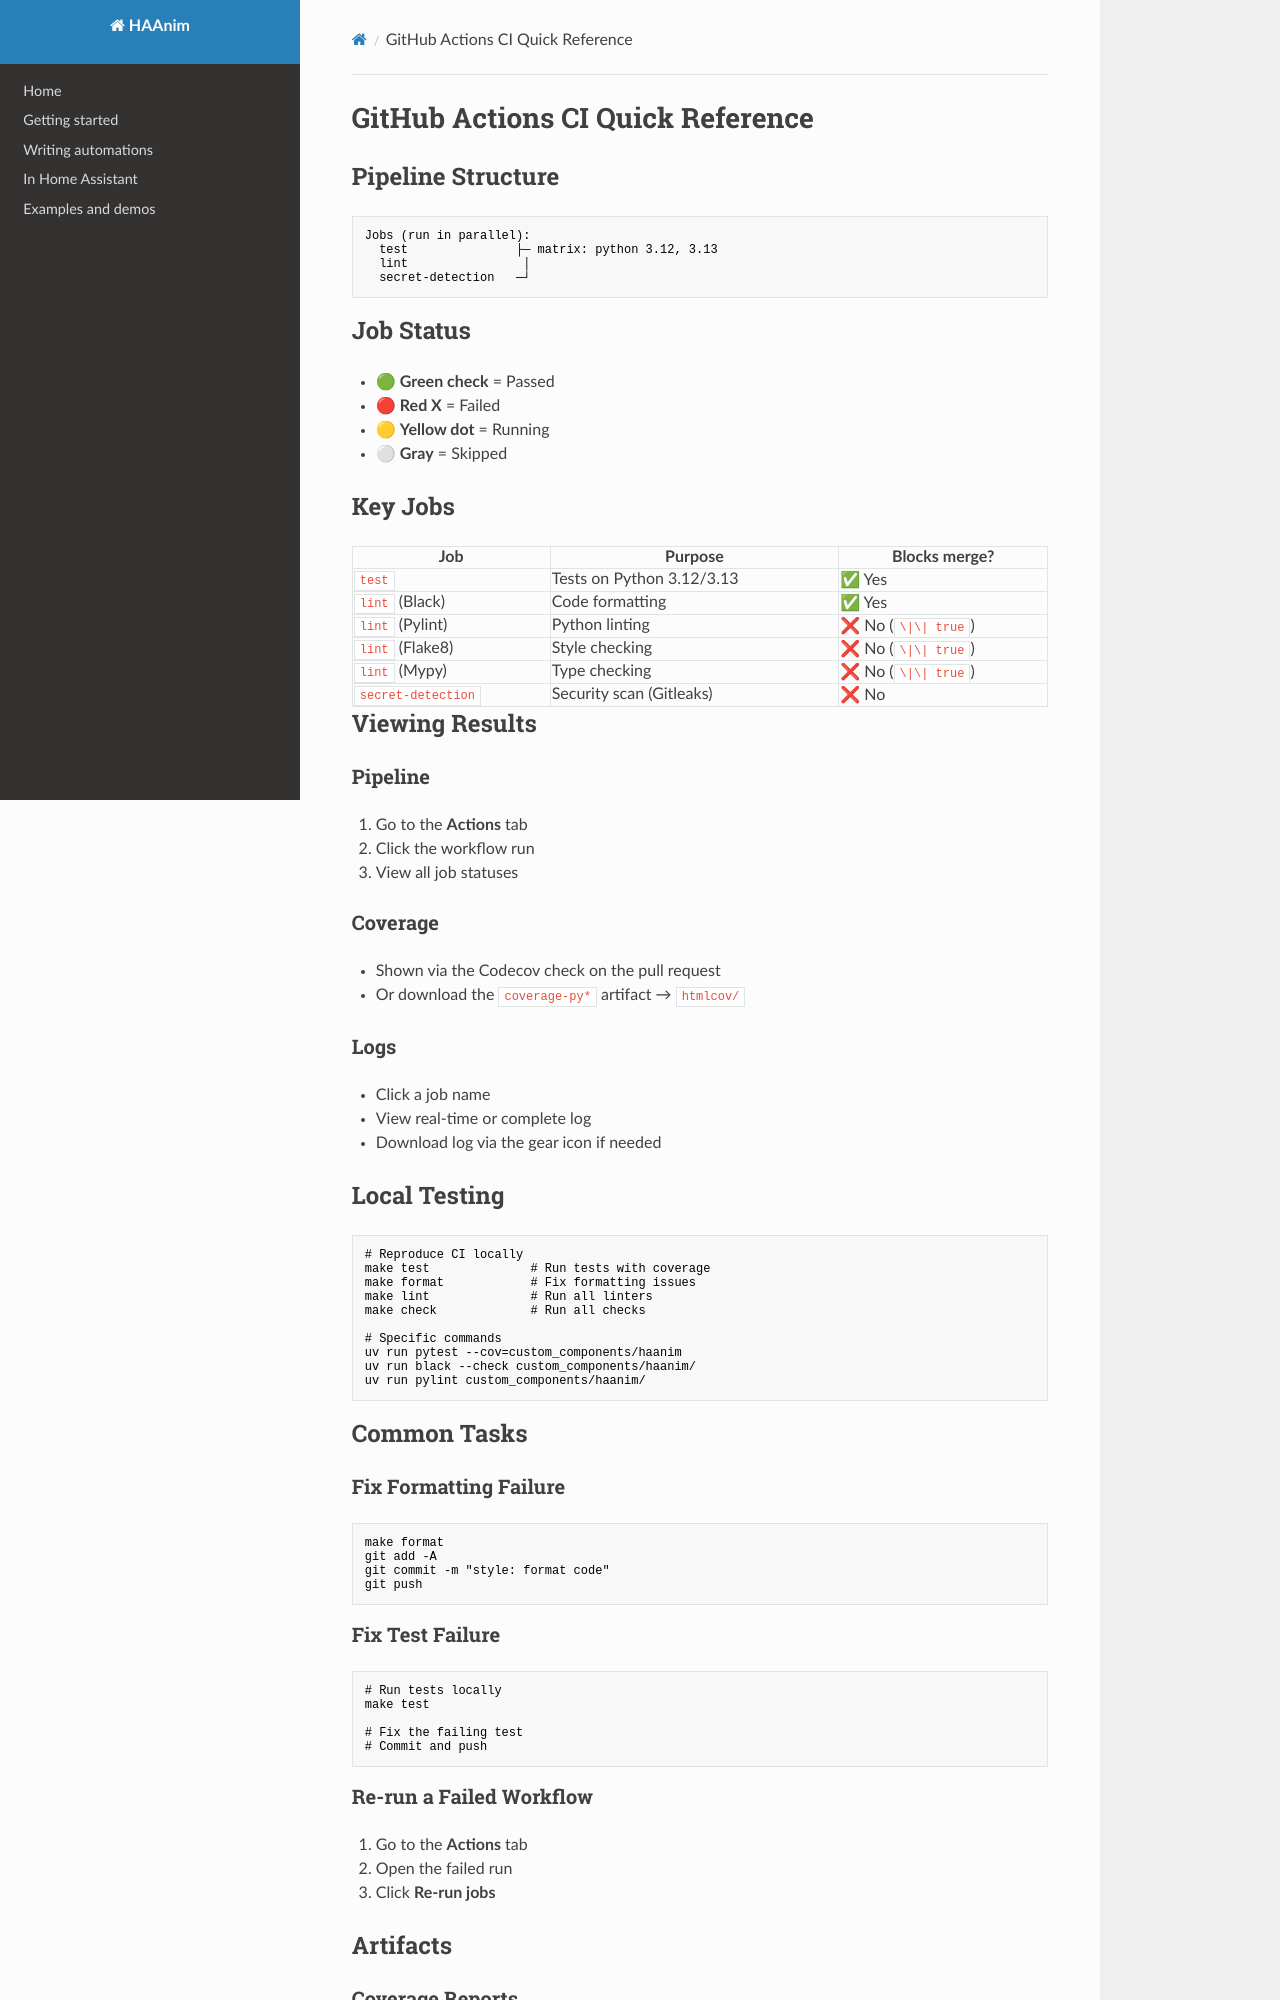

repository: valsr/haanim · page: GITHUB_CI_QUICKREF/index.html · generator: mkdocs

# GitHub Actions CI Quick Reference

## Pipeline Structure

```
Jobs (run in parallel):
  test               ├─ matrix: python 3.12, 3.13
  lint                │
  secret-detection   ─┘
```

## Job Status

- 🟢 **Green check** = Passed
- 🔴 **Red X** = Failed
- 🟡 **Yellow dot** = Running
- ⚪ **Gray** = Skipped

## Key Jobs

| Job                | Purpose              | Blocks merge?          |
| ------------------ | --------------------- | ----------------------- |
| `test`             | Tests on Python 3.12/3.13 | ✅ Yes              |
| `lint` (Black)     | Code formatting        | ✅ Yes                  |
| `lint` (Pylint)    | Python linting         | ❌ No (`\|\| true`)     |
| `lint` (Flake8)    | Style checking         | ❌ No (`\|\| true`)     |
| `lint` (Mypy)      | Type checking          | ❌ No (`\|\| true`)     |
| `secret-detection` | Security scan (Gitleaks) | ❌ No                |

## Viewing Results

### Pipeline
1. Go to the **Actions** tab
2. Click the workflow run
3. View all job statuses

### Coverage
- Shown via the Codecov check on the pull request
- Or download the `coverage-py*` artifact → `htmlcov/`

### Logs
- Click a job name
- View real-time or complete log
- Download log via the gear icon if needed

## Local Testing

```bash
# Reproduce CI locally
make test              # Run tests with coverage
make format            # Fix formatting issues
make lint              # Run all linters
make check             # Run all checks

# Specific commands
uv run pytest --cov=custom_components/haanim
uv run black --check custom_components/haanim/
uv run pylint custom_components/haanim/
```

## Common Tasks

### Fix Formatting Failure
```bash
make format
git add -A
git commit -m "style: format code"
git push
```

### Fix Test Failure
```bash
# Run tests locally
make test

# Fix the failing test
# Commit and push
```

### Re-run a Failed Workflow
1. Go to the **Actions** tab
2. Open the failed run
3. Click **Re-run jobs**

## Artifacts
